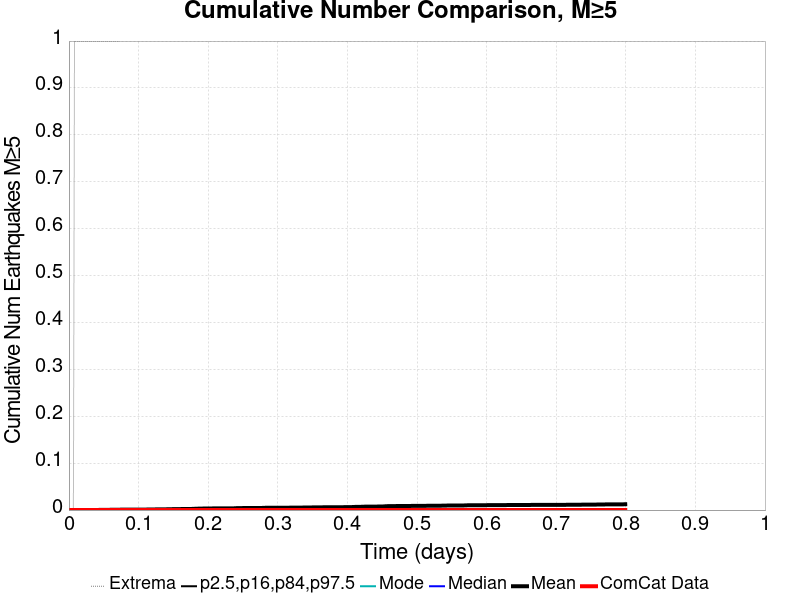

Values plotted in this chart, from the file beside it:
Time (days), ComCat Data, Simulation Mean, Simulation Median, Simulation Mode, Simulation Minimum, Simulation Maximum, 2.5 %-ile, 16 %-ile, 84 %-ile, 97.5 %-ile
0.0, 0.0, 0.0, 0.0, 0.0, 0.0, 0.0, 0.0, 0.0, 0.0, 0.0
0.001602, 0.0, 0.0, 0.0, 0.0, 0.0, 0.0, 0.0, 0.0, 0.0, 0.0
0.003203, 0.0, 0.0, 0.0, 0.0, 0.0, 0.0, 0.0, 0.0, 0.0, 0.0
0.004805, 0.0, 0.0, 0.0, 0.0, 0.0, 0.0, 0.0, 0.0, 0.0, 0.0
0.006407, 0.0, 0.0, 0.0, 0.0, 0.0, 0.0, 0.0, 0.0, 0.0, 0.0
0.008008, 0.0, 1.0E-4, 0.0, 0.0, 0.0, 1.0, 0.0, 0.0, 0.0, 0.0
0.00961, 0.0, 1.0E-4, 0.0, 0.0, 0.0, 1.0, 0.0, 0.0, 0.0, 0.0
0.01121, 0.0, 1.0E-4, 0.0, 0.0, 0.0, 1.0, 0.0, 0.0, 0.0, 0.0
0.01281, 0.0, 1.0E-4, 0.0, 0.0, 0.0, 1.0, 0.0, 0.0, 0.0, 0.0
0.01442, 0.0, 1.0E-4, 0.0, 0.0, 0.0, 1.0, 0.0, 0.0, 0.0, 0.0
0.01602, 0.0, 1.0E-4, 0.0, 0.0, 0.0, 1.0, 0.0, 0.0, 0.0, 0.0
0.01762, 0.0, 1.0E-4, 0.0, 0.0, 0.0, 1.0, 0.0, 0.0, 0.0, 0.0
0.01922, 0.0, 1.0E-4, 0.0, 0.0, 0.0, 1.0, 0.0, 0.0, 0.0, 0.0
0.02082, 0.0, 1.0E-4, 0.0, 0.0, 0.0, 1.0, 0.0, 0.0, 0.0, 0.0
0.02242, 0.0, 1.0E-4, 0.0, 0.0, 0.0, 1.0, 0.0, 0.0, 0.0, 0.0
0.02403, 0.0, 1.0E-4, 0.0, 0.0, 0.0, 1.0, 0.0, 0.0, 0.0, 0.0
0.02563, 0.0, 1.0E-4, 0.0, 0.0, 0.0, 1.0, 0.0, 0.0, 0.0, 0.0
0.02723, 0.0, 2.0E-4, 0.0, 0.0, 0.0, 1.0, 0.0, 0.0, 0.0, 0.0
0.02883, 0.0, 2.0E-4, 0.0, 0.0, 0.0, 1.0, 0.0, 0.0, 0.0, 0.0
0.03043, 0.0, 2.0E-4, 0.0, 0.0, 0.0, 1.0, 0.0, 0.0, 0.0, 0.0
0.03203, 0.0, 2.0E-4, 0.0, 0.0, 0.0, 1.0, 0.0, 0.0, 0.0, 0.0
0.03364, 0.0, 2.0E-4, 0.0, 0.0, 0.0, 1.0, 0.0, 0.0, 0.0, 0.0
0.03524, 0.0, 2.0E-4, 0.0, 0.0, 0.0, 1.0, 0.0, 0.0, 0.0, 0.0
0.03684, 0.0, 2.0E-4, 0.0, 0.0, 0.0, 1.0, 0.0, 0.0, 0.0, 0.0
0.03844, 0.0, 2.0E-4, 0.0, 0.0, 0.0, 1.0, 0.0, 0.0, 0.0, 0.0
0.04004, 0.0, 2.0E-4, 0.0, 0.0, 0.0, 1.0, 0.0, 0.0, 0.0, 0.0
0.04164, 0.0, 2.0E-4, 0.0, 0.0, 0.0, 1.0, 0.0, 0.0, 0.0, 0.0
0.04325, 0.0, 3.0E-4, 0.0, 0.0, 0.0, 1.0, 0.0, 0.0, 0.0, 0.0
0.04485, 0.0, 3.0E-4, 0.0, 0.0, 0.0, 1.0, 0.0, 0.0, 0.0, 0.0
0.04645, 0.0, 3.0E-4, 0.0, 0.0, 0.0, 1.0, 0.0, 0.0, 0.0, 0.0
0.04805, 0.0, 3.0E-4, 0.0, 0.0, 0.0, 1.0, 0.0, 0.0, 0.0, 0.0
0.04965, 0.0, 3.0E-4, 0.0, 0.0, 0.0, 1.0, 0.0, 0.0, 0.0, 0.0
0.05125, 0.0, 3.0E-4, 0.0, 0.0, 0.0, 1.0, 0.0, 0.0, 0.0, 0.0
0.05286, 0.0, 3.0E-4, 0.0, 0.0, 0.0, 1.0, 0.0, 0.0, 0.0, 0.0
0.05446, 0.0, 3.0E-4, 0.0, 0.0, 0.0, 1.0, 0.0, 0.0, 0.0, 0.0
0.05606, 0.0, 3.0E-4, 0.0, 0.0, 0.0, 1.0, 0.0, 0.0, 0.0, 0.0
0.05766, 0.0, 4.0E-4, 0.0, 0.0, 0.0, 1.0, 0.0, 0.0, 0.0, 0.0
0.05926, 0.0, 6.0E-4, 0.0, 0.0, 0.0, 1.0, 0.0, 0.0, 0.0, 0.0
0.06086, 0.0, 6.0E-4, 0.0, 0.0, 0.0, 1.0, 0.0, 0.0, 0.0, 0.0
0.06247, 0.0, 6.0E-4, 0.0, 0.0, 0.0, 1.0, 0.0, 0.0, 0.0, 0.0
0.06407, 0.0, 6.0E-4, 0.0, 0.0, 0.0, 1.0, 0.0, 0.0, 0.0, 0.0
0.06567, 0.0, 6.0E-4, 0.0, 0.0, 0.0, 1.0, 0.0, 0.0, 0.0, 0.0
0.06727, 0.0, 6.0E-4, 0.0, 0.0, 0.0, 1.0, 0.0, 0.0, 0.0, 0.0
0.06887, 0.0, 6.0E-4, 0.0, 0.0, 0.0, 1.0, 0.0, 0.0, 0.0, 0.0
0.07047, 0.0, 7.0E-4, 0.0, 0.0, 0.0, 1.0, 0.0, 0.0, 0.0, 0.0
0.07208, 0.0, 7.0E-4, 0.0, 0.0, 0.0, 1.0, 0.0, 0.0, 0.0, 0.0
0.07368, 0.0, 8.0E-4, 0.0, 0.0, 0.0, 2.0, 0.0, 0.0, 0.0, 0.0
0.07528, 0.0, 8.0E-4, 0.0, 0.0, 0.0, 2.0, 0.0, 0.0, 0.0, 0.0
0.07688, 0.0, 8.0E-4, 0.0, 0.0, 0.0, 2.0, 0.0, 0.0, 0.0, 0.0
0.07848, 0.0, 8.0E-4, 0.0, 0.0, 0.0, 2.0, 0.0, 0.0, 0.0, 0.0
0.08008, 0.0, 8.0E-4, 0.0, 0.0, 0.0, 2.0, 0.0, 0.0, 0.0, 0.0
0.08169, 0.0, 9.0E-4, 0.0, 0.0, 0.0, 2.0, 0.0, 0.0, 0.0, 0.0
0.08329, 0.0, 9.0E-4, 0.0, 0.0, 0.0, 2.0, 0.0, 0.0, 0.0, 0.0
0.08489, 0.0, 0.001, 0.0, 0.0, 0.0, 2.0, 0.0, 0.0, 0.0, 0.0
0.08649, 0.0, 0.001, 0.0, 0.0, 0.0, 2.0, 0.0, 0.0, 0.0, 0.0
0.08809, 0.0, 0.001, 0.0, 0.0, 0.0, 2.0, 0.0, 0.0, 0.0, 0.0
0.08969, 0.0, 0.001, 0.0, 0.0, 0.0, 2.0, 0.0, 0.0, 0.0, 0.0
0.0913, 0.0, 0.001, 0.0, 0.0, 0.0, 2.0, 0.0, 0.0, 0.0, 0.0
0.0929, 0.0, 0.001, 0.0, 0.0, 0.0, 2.0, 0.0, 0.0, 0.0, 0.0
0.0945, 0.0, 0.001, 0.0, 0.0, 0.0, 2.0, 0.0, 0.0, 0.0, 0.0
... 440 more rows
